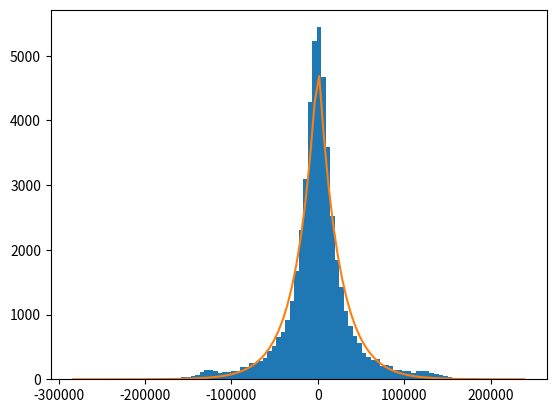

Source code (Python):
import matplotlib.pyplot as plt
import random
import numpy as np
from scipy.stats import norm
import matplotlib.mlab as mlab
import statistics

#number of coordinates in frequency vector
numPoints = 500
#number of buckets in CountSketch
numBuckets = 25
#number of repetitions in experiments
numExpers = 50000

items = []
for i in range(numPoints):
    items.append(numPoints**2/(i+1))
items = np.array(items)

allFreqs = []

#run experiments
for step in range(numExpers):
    freq = 0
    #hash coordinates
    selected = (np.random.rand(numPoints) < 1/numBuckets)
    #give signs to coordinates
    signs = (np.random.rand(numPoints) > .5)*2 - 1
    #fix first coordinate
    #0 for noise, 1 for estimate
    selected[0] = 0
    signs[0] = 1
    #signed sum in CountSketch bucket
    freq = np.sum(items * selected * signs)
    allFreqs.append(freq)

plt.hist(allFreqs,bins=100)

mean = np.mean(allFreqs)
variance = np.var(allFreqs)
sigma = np.sqrt(variance)
x = np.linspace(min(allFreqs), max(allFreqs), 100)
#plt.plot(x, np.exp(x, mean, sigma))
plt.plot(x, np.exp(-np.abs(x) / (.6*np.std(allFreqs)))*5000)
plt.show()


##mu, std = norm.fit(allFreqs)
##xmin, xmax = plt.xlim()
##x = np.linspace(xmin, xmax, 100)
##p = norm.pdf(x, mu, std)
##
##plt.plot(x, p, 'k', linewidth=10)
##title = "Fit Values: {:.2f} and {:.2f}".format(mu, std)
##plt.title(title)
##plt.show()


                
